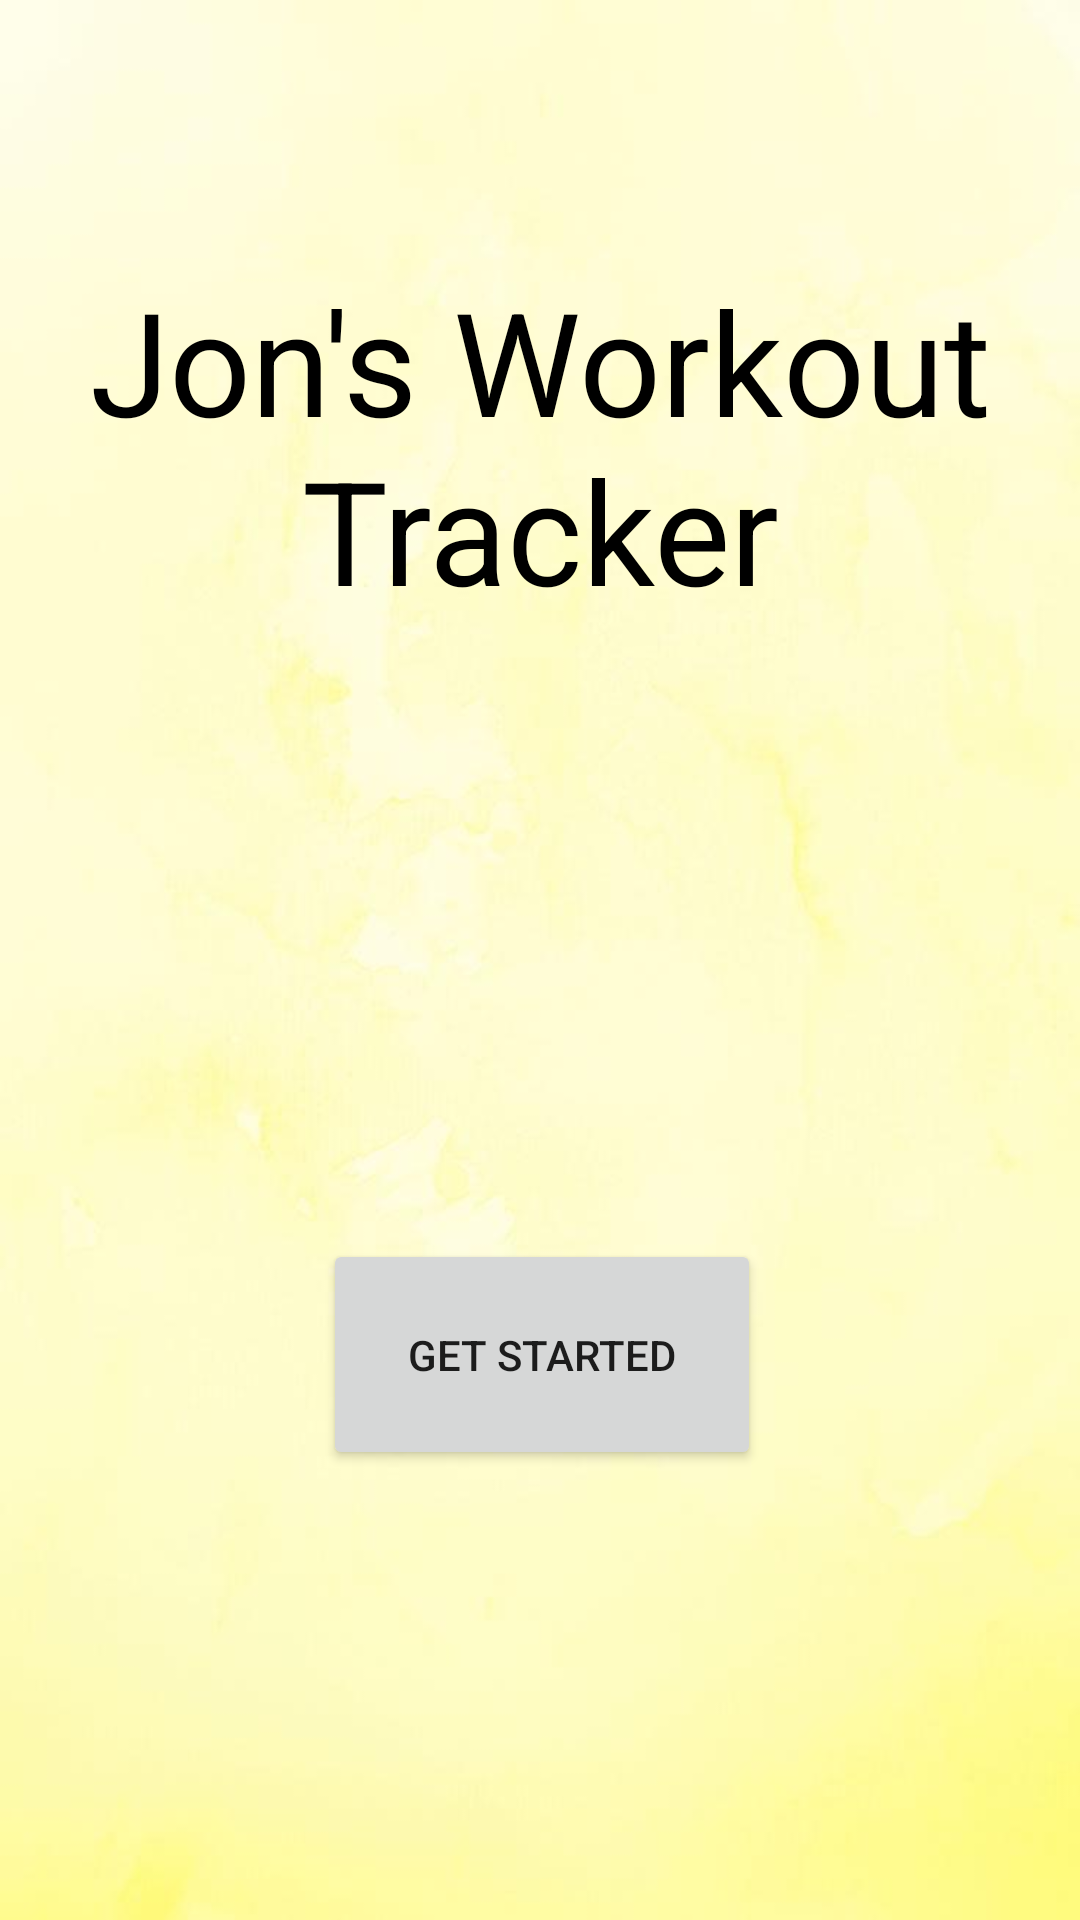

Reconstruct the res/layout file that produces this screen, plus the resources it refers to.
<!-- AndroidManifest.xml: application theme Theme.Workout_V2 -->
<!-- res/layout/activity_main.xml -->
<?xml version="1.0" encoding="utf-8"?>
<androidx.constraintlayout.widget.ConstraintLayout xmlns:android="http://schemas.android.com/apk/res/android"
    xmlns:app="http://schemas.android.com/apk/res-auto"
    xmlns:tools="http://schemas.android.com/tools"
    android:layout_width="match_parent"
    android:layout_height="match_parent"
    android:onClick="loginClick"
    tools:context=".MainActivity">

    <Button
        android:id="@+id/loginSkipButton"
        android:layout_width="146dp"
        android:layout_height="77dp"
        android:layout_marginBottom="160dp"
        android:layout_marginEnd="161dp"
        android:layout_marginStart="162dp"
        android:layout_marginTop="214dp"
        android:onClick="loginSkip"
        android:text="GET STARTED"
        app:layout_constraintBottom_toBottomOf="parent"
        app:layout_constraintEnd_toEndOf="parent"
        app:layout_constraintHorizontal_bias="0.5"
        app:layout_constraintStart_toStartOf="parent"
        app:layout_constraintTop_toBottomOf="@+id/tempAppTitle" />

    <ImageView
        android:id="@+id/imageView2"
        android:layout_width="0dp"
        android:layout_height="0dp"
        android:scaleType="fitXY"
        app:layout_constraintBottom_toBottomOf="parent"
        app:layout_constraintEnd_toEndOf="parent"
        app:layout_constraintHorizontal_bias="0.5"
        app:layout_constraintStart_toEndOf="@+id/loginSkipButton"
        app:layout_constraintStart_toStartOf="parent"
        app:layout_constraintTop_toTopOf="parent"
        app:srcCompat="@drawable/background_y" />

    <TextView
        android:id="@+id/tempAppTitle"
        android:layout_width="wrap_content"
        android:layout_height="wrap_content"
        android:layout_marginTop="88dp"
        android:gravity="center"
        android:shadowColor="@color/white"
        android:text="Jon's Workout Tracker"
        android:textColor="@color/black"
        android:textSize="48sp"
        app:layout_constraintEnd_toEndOf="parent"
        app:layout_constraintHorizontal_bias="0.5"
        app:layout_constraintStart_toStartOf="parent"
        app:layout_constraintTop_toTopOf="parent" />

</androidx.constraintlayout.widget.ConstraintLayout>
<!-- resources referenced by this layout -->
<resources>
  <!-- drawable background_y: jpg bitmap (drawable, 10610 bytes) -->
  <style name="Theme.Workout_V2" parent="Theme.MaterialComponents.DayNight.DarkActionBar">
          
          <item name="colorPrimary">@color/purple_500</item>
          <item name="colorPrimaryVariant">@color/purple_700</item>
          <item name="colorOnPrimary">@color/white</item>
          
          <item name="colorSecondary">@color/teal_200</item>
          <item name="colorSecondaryVariant">@color/teal_700</item>
          <item name="colorOnSecondary">@color/black</item>
          
          <item name="android:statusBarColor" tools:targetApi="l">?attr/colorPrimaryVariant</item>
          
      </style>
  <!-- not gathered from this repository: default colours our renderer supplied (Android Studio template values) -->
  <color name="purple_500">#FF6200EE</color>
  <color name="purple_700">#FF3700B3</color>
  <color name="teal_200">#FF03DAC5</color>
  <color name="teal_700">#FF018786</color>
  <color name="black">#FF000000</color>
  <color name="white">#FFFFFFFF</color>
</resources>
